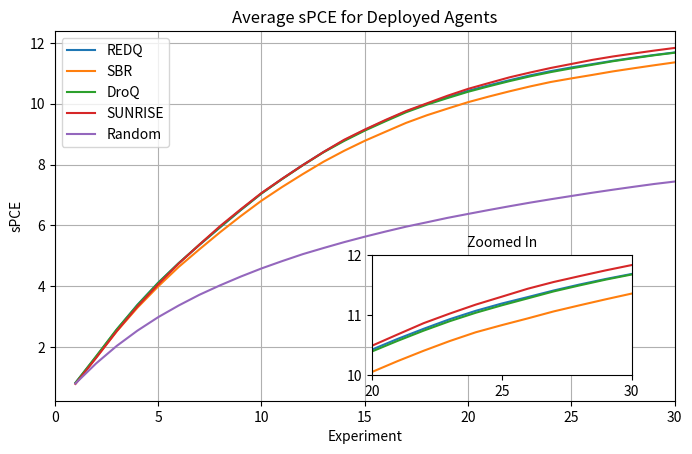

The script that saved this image:
from matplotlib import pyplot as plt
import numpy as np
from mpl_toolkits.axes_grid1.inset_locator import inset_axes

L = 1e6
T = 30

x = np.linspace(1, T, T)

redq = [0.8222,  1.6816,  2.5744,  3.3894,  4.1136,  4.7610,  5.3569,  5.9341,
        6.5034,  7.0500,  7.5317,  7.9856,  8.4113,  8.7990,  9.1401,  9.4486,
        9.7469,  9.9922, 10.2120, 10.4269, 10.6073, 10.7753, 10.9348, 11.0745,
        11.1959, 11.3033, 11.4137, 11.5134, 11.6052, 11.6892]

sbr = [0.8039,  1.6529,  2.5173,  3.2934,  3.9913,  4.6359,  5.2140,  5.7756,
      6.3068,  6.8114,  7.2627,  7.6869,  8.0927,  8.4533,  8.7826,  9.0789,
      9.3720,  9.6215,  9.8405, 10.0535, 10.2373, 10.4095, 10.5709, 10.7171,
      10.8356, 10.9482, 11.0649, 11.1671, 11.2666, 11.3622]

droq = [0.8191,  1.6942,  2.5811,  3.3767,  4.1053,  4.7591,  5.3682,  5.9473,
        6.5118,  7.0490,  7.5221,  7.9756,  8.4033,  8.7774,  9.1177,  9.4253,
        9.7213,  9.9705, 10.1874, 10.3955, 10.5747, 10.7448, 10.9018, 11.0422,
        11.1661, 11.2820, 11.3985, 11.4988, 11.5947, 11.6800]

sunrise = [0.7856,  1.6404,  2.5233,  3.3307,  4.0579,  4.7467,  5.3697,  5.9775,
           6.5317,  7.0650,  7.5341,  7.9828,  8.4137,  8.8158,  9.1517,  9.4675,
           9.7627, 10.0127, 10.2636, 10.4910, 10.6815, 10.8694, 11.0285, 11.1780,
           11.3098, 11.4427, 11.5553, 11.6534, 11.7489, 11.8374]

random = [0.7989, 1.4600, 2.0370, 2.5387, 2.9800, 3.3669, 3.7184, 4.0286, 4.3166,
          4.5835, 4.8247, 5.0542, 5.2550, 5.4490, 5.6282, 5.7971, 5.9582, 6.1014,
          6.2471, 6.3774, 6.5057, 6.6296, 6.7486, 6.8600, 6.9671, 7.0731, 7.1730,
          7.2689, 7.3617, 7.4425]

fig, ax = plt.subplots(figsize=(8, 4.8))
#fig, ax = plt.subplots()
#ax.hlines(np.log(L + 1), xmin = 0, xmax = T, color="black", linestyles="dashed")
ax.plot(x, redq, label="REDQ")
ax.plot(x, sbr, label="SBR")
ax.plot(x, droq, label="DroQ")
ax.plot(x, sunrise, label="SUNRISE")
ax.plot(x, random, label="Random")
ax.set_xlim(0, T)
ax.set_xlabel("Experiment")
ax.set_ylabel("sPCE")
ax.set_title("Average sPCE for Deployed Agents")
ax.grid()
ax.legend()

inset_position = [0.5, 0.05, 2.6, 1.2]  # [x0, y0, width, height]
ax_inset = inset_axes(ax, width=inset_position[2], height=inset_position[3], loc='lower left',
                      bbox_to_anchor=(inset_position[0], inset_position[1], 
                                      inset_position[2], inset_position[3]), 
                      bbox_transform=ax.transAxes)
#ax_inset.hlines(np.log(L + 1), xmin = 0, xmax = T, color="black", linestyles="dashed")
ax_inset.plot(x, redq, label="REDQ")
ax_inset.plot(x, sbr, label="SBR")
ax_inset.plot(x, droq, label="DroQ")
ax_inset.plot(x, sunrise, label="SUNRISE")
ax_inset.plot(x, random, label="Random")

ax_inset.set_xlim(20, 30)
ax_inset.set_ylim(10, 12)
ax_inset.set_xticks([20, 25, 30])
ax_inset.set_yticks([10, 11, 12])
#ax_inset.grid()

ax_inset.set_title("Zoomed In", fontsize=10)

plt.savefig("deployed-agent-performance-with-inset-source.pdf", transparent=True, bbox_inches="tight")
plt.show()